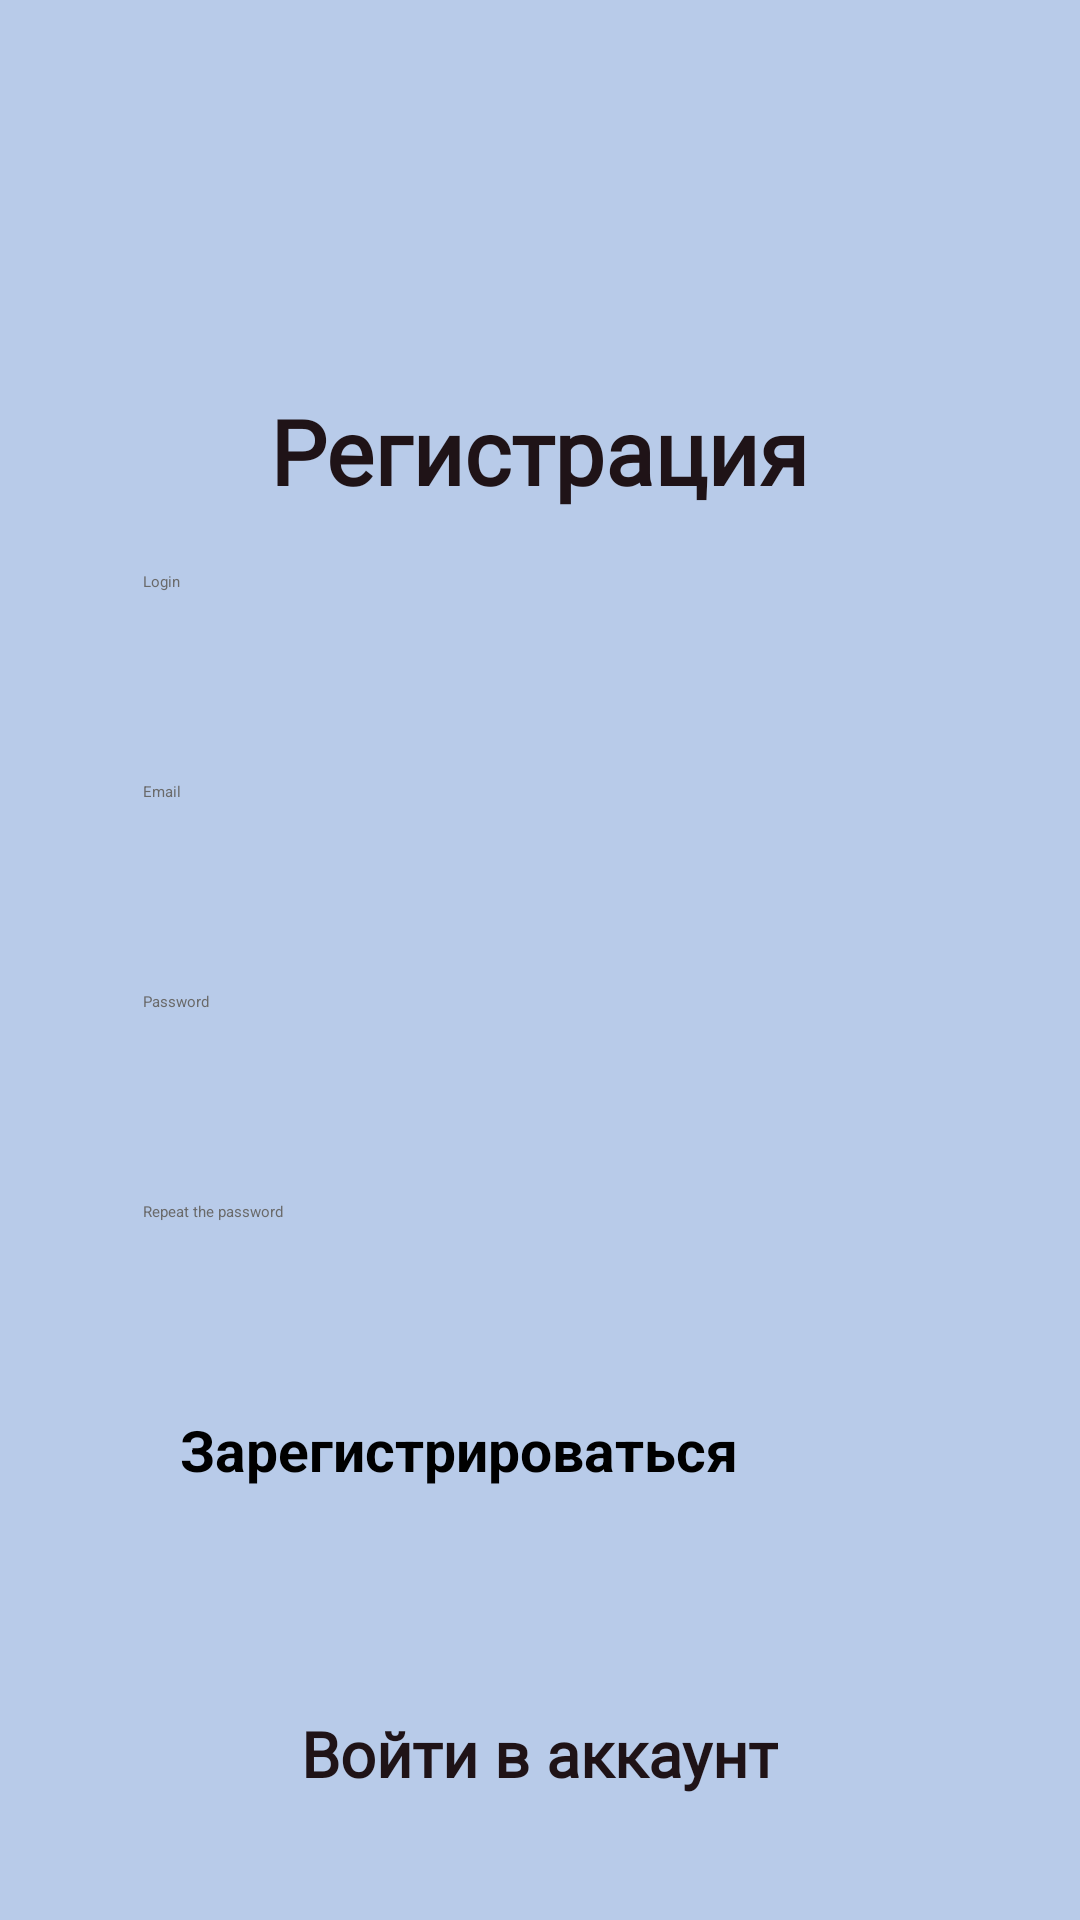

Reconstruct the res/layout file that produces this screen, plus the resources it refers to.
<!-- AndroidManifest.xml: application theme Theme.Travel_agency -->
<!-- res/layout/activity_reg.xml -->
<?xml version="1.0" encoding="utf-8"?>
<LinearLayout xmlns:android="http://schemas.android.com/apk/res/android"
    xmlns:app="http://schemas.android.com/apk/res-auto"
    xmlns:tools="http://schemas.android.com/tools"
    android:id="@+id/toursList"
    android:layout_width="match_parent"
    android:layout_height="match_parent"
    android:orientation="vertical"
    android:background="#b8cbe9"
    tools:context=".activities.LoginActivity">

    <TextView
        android:id="@+id/title_text"
        android:layout_width="wrap_content"
        android:layout_height="wrap_content"
        android:fontFamily="@font/montserrat_alternates_bold"
        android:textColor="#1f1317"
        android:layout_gravity="center"
        android:layout_marginTop="130dp"
        android:textSize="30sp"
        android:textStyle="bold"
        android:text="Регистрация" />

    <EditText
        android:id="@+id/user_login"
        android:background="@drawable/edit_text"
        android:layout_width="270dp"
        android:layout_height="50dp"
        android:ems="10"
        android:inputType="text"
        android:textColorHint="#6a6a6a"
        android:layout_marginTop="20sp"
        android:layout_gravity="center"
        android:textColor="#1f1317"
        android:hint="  Login" />

    <EditText
        android:id="@+id/user_email"
        android:background="@drawable/edit_text"
        android:layout_width="270dp"
        android:layout_height="50dp"
        android:ems="10"
        android:inputType="text"
        android:textColorHint="#6a6a6a"
        android:layout_marginTop="20sp"
        android:layout_gravity="center"
        android:textColor="#1f1317"

        android:hint="  Email" />

    <EditText
        android:id="@+id/user_password"
        android:background="@drawable/edit_text"
        android:layout_width="270dp"
        android:layout_height="50dp"
        android:ems="10"
        android:inputType="text"
        android:textColorHint="#6a6a6a"
        android:layout_marginTop="20sp"
        android:layout_gravity="center"
        android:textColor="#1f1317"

        android:hint="  Password" />

    <EditText
        android:id="@+id/user_password_copy"
        android:background="@drawable/edit_text"
        android:layout_width="270dp"
        android:layout_height="50dp"
        android:ems="10"
        android:inputType="text"
        android:textColorHint="#6a6a6a"
        android:layout_marginTop="20sp"
        android:layout_gravity="center"
        android:textColor="#1f1317"

        android:hint="  Repeat the password" />

    <Button
        android:id="@+id/button_reg"
        android:layout_width="240dp"
        android:layout_height="50dp"
        android:textSize="19sp"
        android:layout_marginTop="20sp"
        android:layout_gravity="center"
        android:textStyle="bold"
        android:backgroundTint="#3C5A5C"
        android:text="Зарегистрироваться" />

    <TextView
        android:id="@+id/link_to_auth"
        android:layout_width="wrap_content"
        android:layout_height="wrap_content"
        android:layout_gravity="center"
        android:layout_marginTop="50dp"
        android:fontFamily="@font/montserrat_alternates_bold"
        android:text="Войти в аккаунт"
        android:textColor="#1f1317"
        android:textSize="21sp"
        android:textStyle="bold" />


</LinearLayout>
<!-- resources referenced by this layout -->
<resources>

</resources>
